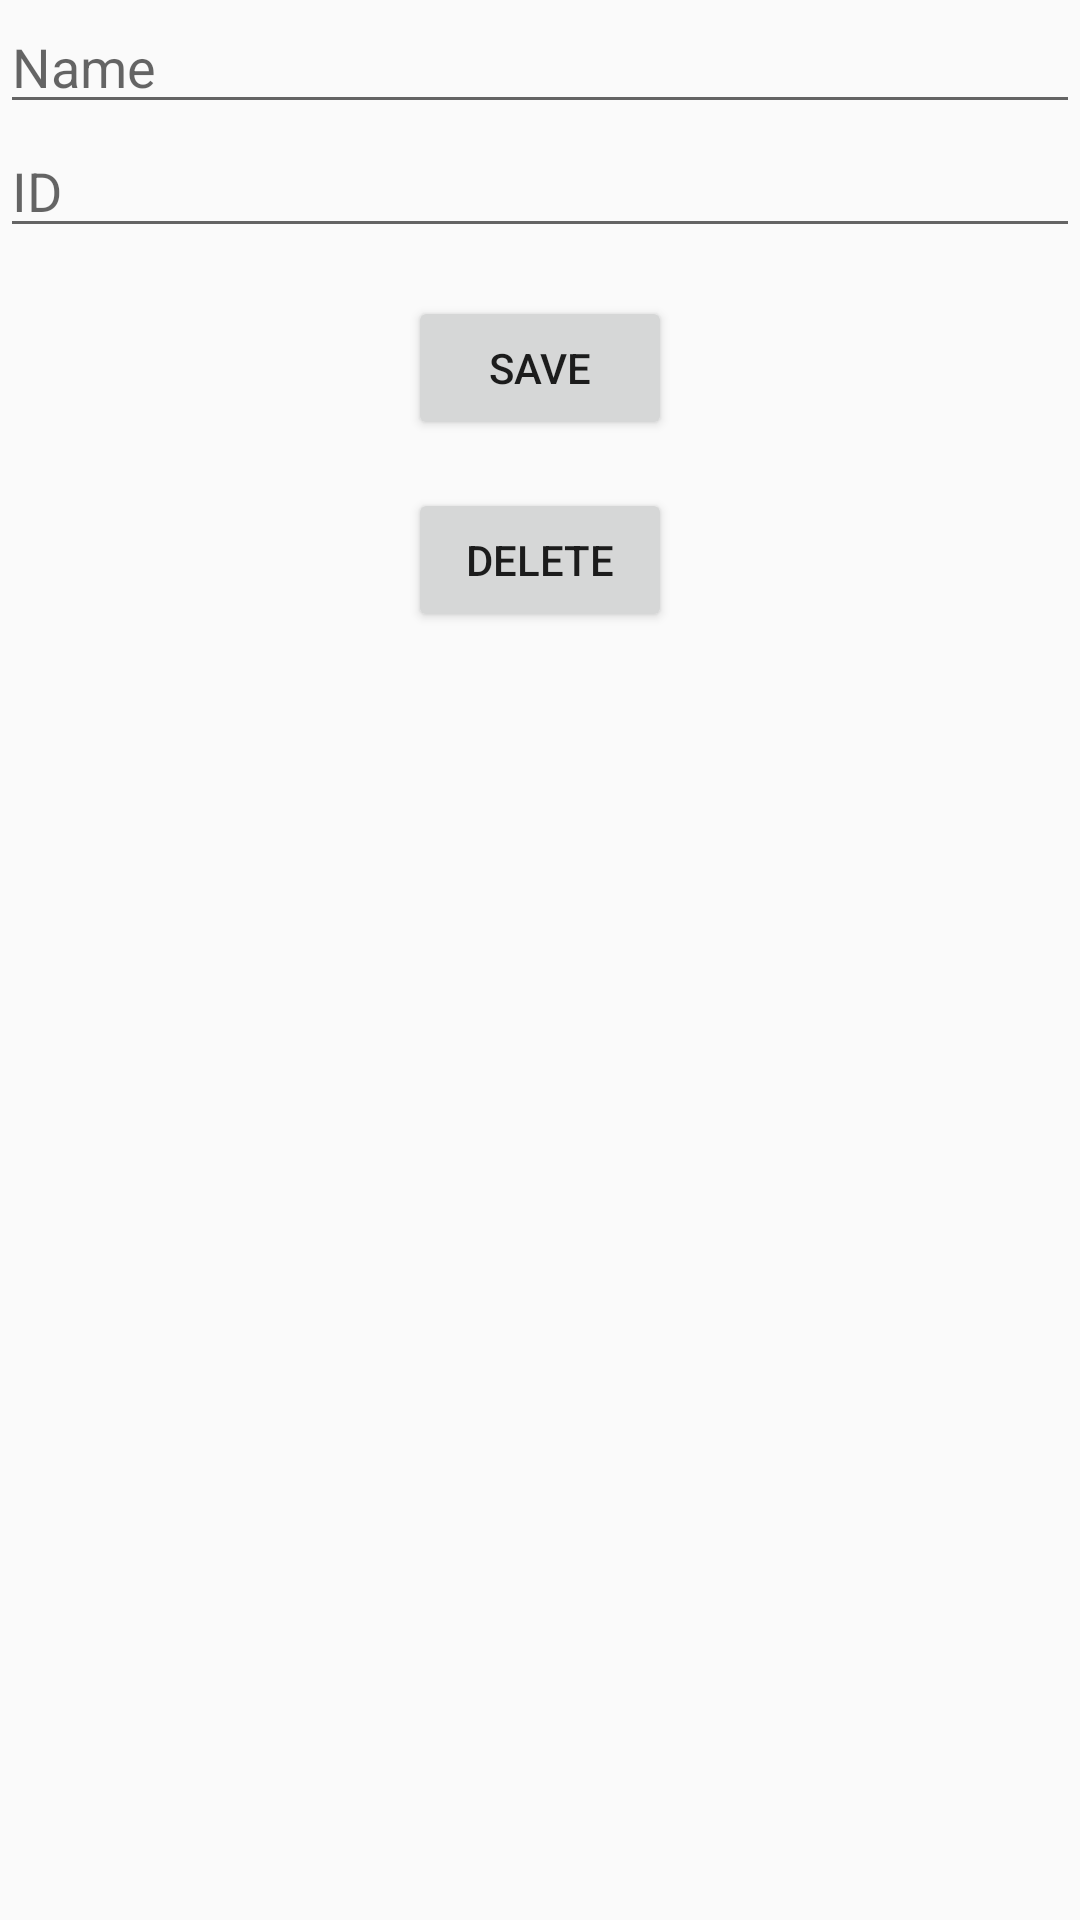

This screen was rendered from an Android layout file. Write that file and the resources it references.
<!-- AndroidManifest.xml: application theme Theme.Assignment2 -->
<!-- res/layout/activity_edit_student.xml -->
<?xml version="1.0" encoding="utf-8"?>
<androidx.constraintlayout.widget.ConstraintLayout xmlns:android="http://schemas.android.com/apk/res/android"
    xmlns:app="http://schemas.android.com/apk/res-auto"
    xmlns:tools="http://schemas.android.com/tools"
    android:layout_width="match_parent"
    android:layout_height="match_parent"
    tools:context=".EditStudentActivity">

    <EditText
        android:id="@+id/nameEditText"
        android:layout_width="0dp"
        android:layout_height="wrap_content"
        android:hint="Name"
        app:layout_constraintEnd_toEndOf="parent"
        app:layout_constraintStart_toStartOf="parent"
        app:layout_constraintTop_toTopOf="parent" />

    <EditText
        android:id="@+id/idEditText"
        android:layout_width="0dp"
        android:layout_height="wrap_content"
        android:hint="ID"
        app:layout_constraintEnd_toEndOf="parent"
        app:layout_constraintStart_toStartOf="parent"
        app:layout_constraintTop_toBottomOf="@+id/nameEditText" />

    <Button
        android:id="@+id/saveButton"
        android:layout_width="wrap_content"
        android:layout_height="wrap_content"
        android:text="Save"
        app:layout_constraintTop_toBottomOf="@+id/idEditText"
        app:layout_constraintEnd_toEndOf="parent"
        app:layout_constraintStart_toStartOf="parent"
        android:layout_marginTop="16dp" />

    <Button
        android:id="@+id/deleteButton"
        android:layout_width="wrap_content"
        android:layout_height="wrap_content"
        android:text="Delete"
        app:layout_constraintTop_toBottomOf="@+id/saveButton"
        app:layout_constraintEnd_toEndOf="parent"
        app:layout_constraintStart_toStartOf="parent"
        android:layout_marginTop="16dp" />

</androidx.constraintlayout.widget.ConstraintLayout>
<!-- resources referenced by this layout -->
<resources>
  <style name="Theme.Assignment2" parent="Theme.AppCompat.Light.DarkActionBar">
          <item name="colorPrimary">@color/colorPrimary</item>
          <item name="colorPrimaryDark">@color/colorPrimaryDark</item>
          <item name="colorAccent">@color/colorAccent</item>
      </style>
  <color name="colorPrimary">#2196F3</color>
  <color name="colorPrimaryDark">#1976D2</color>
  <color name="colorAccent">#BBDEFB</color>
</resources>
